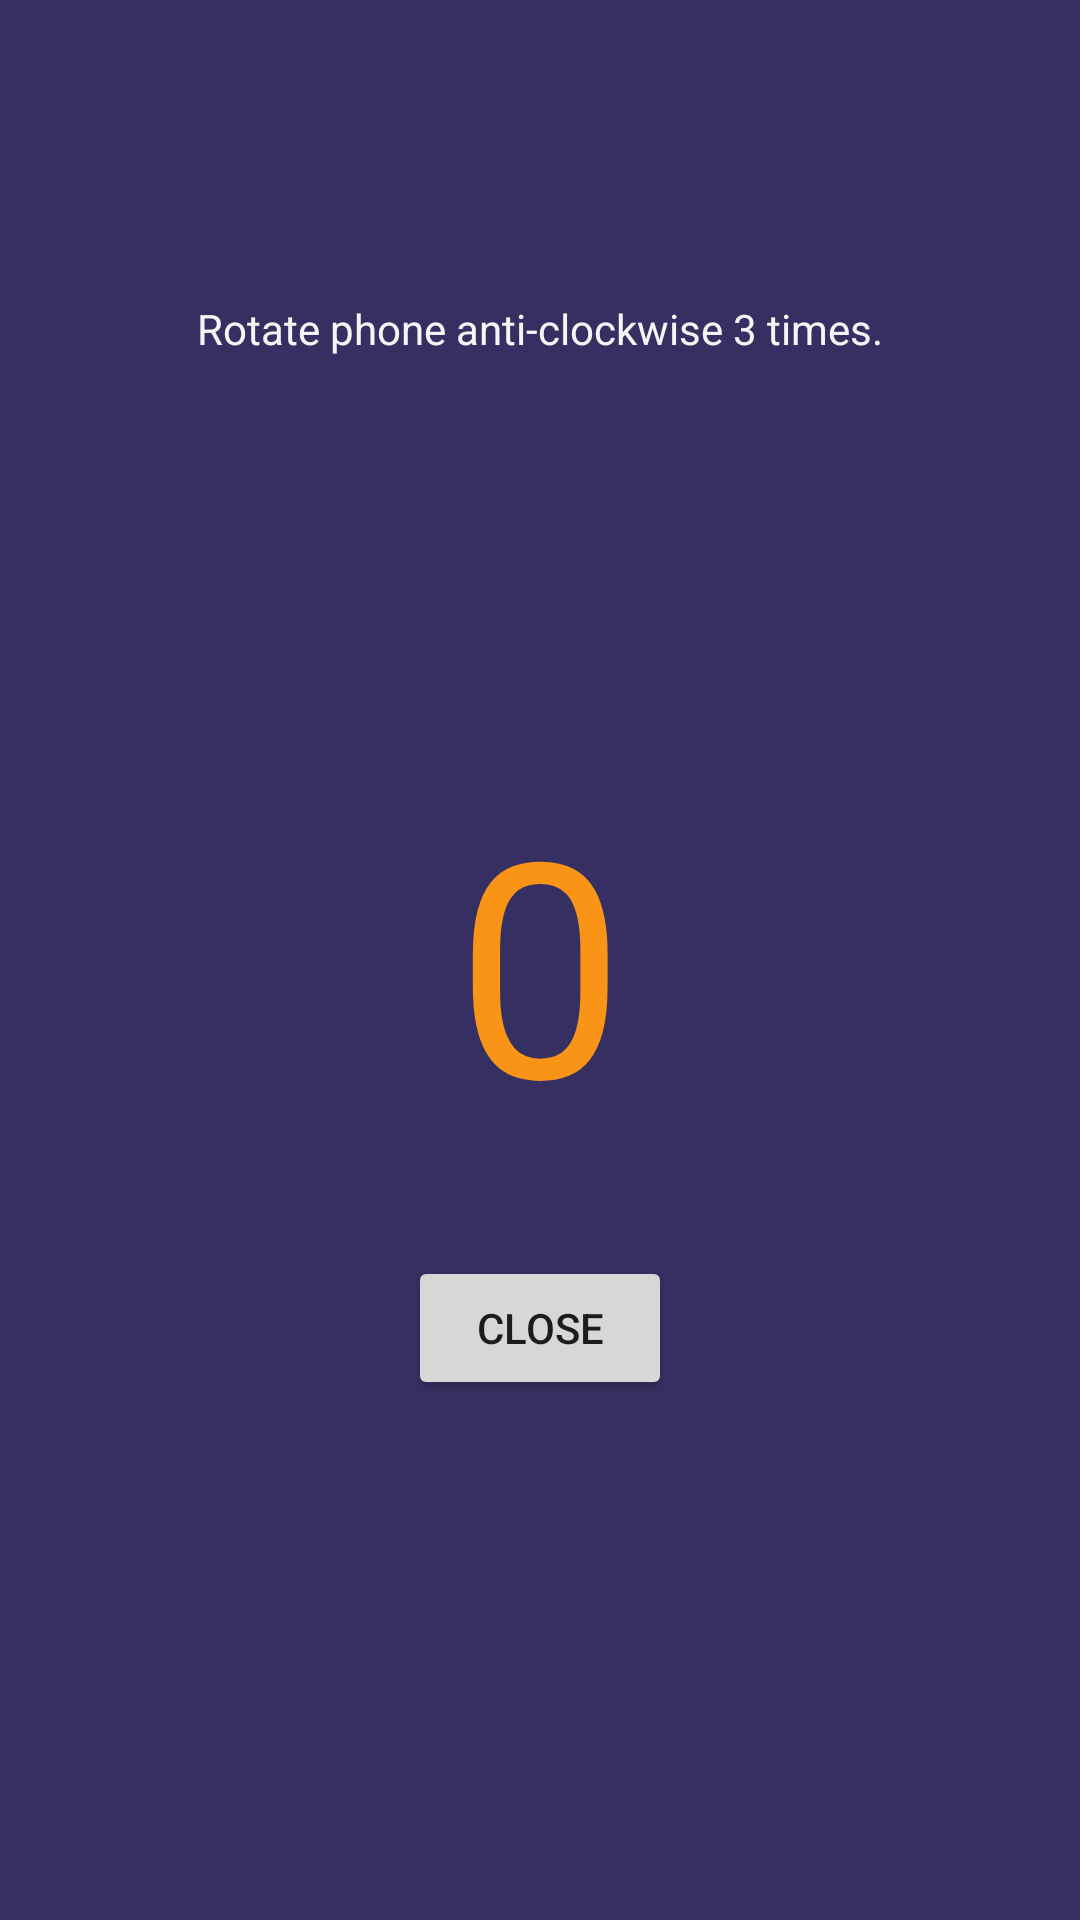

Layout XML and referenced resources for this Android screen:
<!-- AndroidManifest.xml: application theme Theme.ProductiveDay -->
<!-- res/layout/activity_rotate_phone.xml -->
<?xml version="1.0" encoding="utf-8"?>
<androidx.constraintlayout.widget.ConstraintLayout xmlns:android="http://schemas.android.com/apk/res/android"
    xmlns:app="http://schemas.android.com/apk/res-auto"
    xmlns:tools="http://schemas.android.com/tools"
    android:id="@+id/main"
    android:layout_margin="10dp"
    android:background="@color/dark_purple"
    android:layout_width="match_parent"
    android:layout_height="match_parent"
    tools:context=".RotatePhoneActivity">

    <TextView
        android:id="@+id/textView"
        android:layout_width="wrap_content"
        android:layout_height="wrap_content"
        android:layout_marginTop="100dp"
        android:textColor="@color/light_grey"
        android:text="Rotate phone anti-clockwise 3 times."
        app:layout_constraintEnd_toEndOf="parent"
        app:layout_constraintStart_toStartOf="parent"
        app:layout_constraintTop_toTopOf="parent" />










    <TextView
        android:id="@+id/tvCounter"
        android:layout_width="wrap_content"
        android:layout_height="wrap_content"
        android:text="0"
        android:textColor="@color/orange"
        android:textSize="100sp"
        app:layout_constraintBottom_toBottomOf="parent"
        app:layout_constraintEnd_toEndOf="parent"
        app:layout_constraintStart_toStartOf="parent"
        app:layout_constraintTop_toTopOf="parent" />

    <Button
        android:id="@+id/btnClose"
        android:layout_width="wrap_content"
        android:layout_height="wrap_content"
        android:text="Close"
        app:layout_constraintEnd_toEndOf="parent"
        app:layout_constraintStart_toStartOf="parent"
        android:layout_marginTop="32dp"
        app:layout_constraintTop_toBottomOf="@+id/tvCounter" />

</androidx.constraintlayout.widget.ConstraintLayout>
<!-- resources referenced by this layout -->
<resources>
  <color name="dark_purple">#363062</color>
  <color name="light_grey">#F5F5F5</color>
  <color name="orange">#F99417</color>
  <style name="Theme.ProductiveDay" parent="Base.Theme.ProductiveDay" />
  <style name="Base.Theme.ProductiveDay" parent="Theme.Material3.DayNight.NoActionBar">
          
          
      </style>
</resources>
